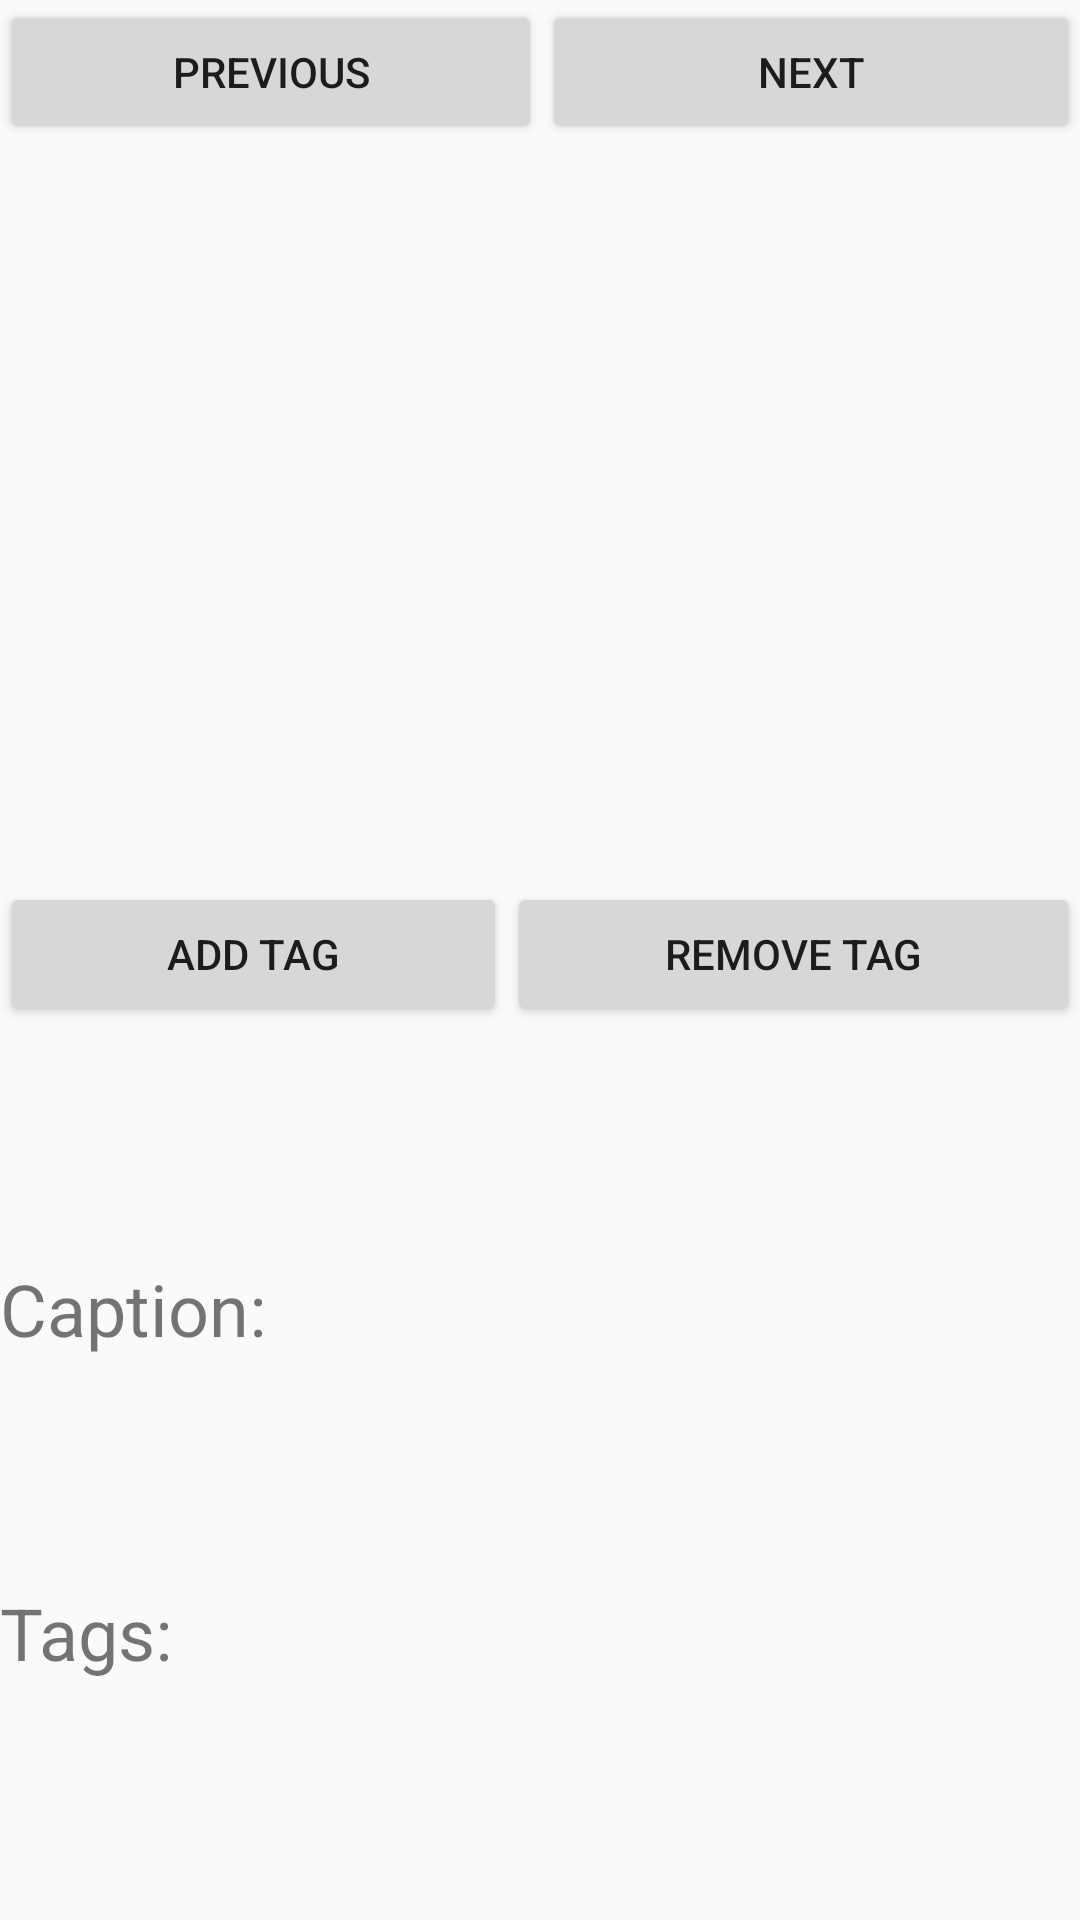

Write the Android layout XML for this screen, with the resource values it uses.
<!-- AndroidManifest.xml: application theme Theme.AppCompat.Light.NoActionBar -->
<!-- res/layout/display.xml -->
<?xml version="1.0" encoding="utf-8"?>
<LinearLayout xmlns:android="http://schemas.android.com/apk/res/android"
    xmlns:app="http://schemas.android.com/apk/res-auto"
    xmlns:tools="http://schemas.android.com/tools"
    android:layout_width="match_parent"
    android:layout_height="match_parent"
    android:orientation="vertical"
    tools:context=".Display">

    <LinearLayout
        android:layout_width="match_parent"
        android:layout_height="wrap_content"
        android:orientation="horizontal">

        <Button
            android:id="@+id/prev_img"
            android:layout_width="wrap_content"
            android:layout_height="wrap_content"
            android:layout_weight="1"
            android:text="Previous"
            android:onClick="prevPhoto"/>

        <Button
            android:id="@+id/next_img"
            android:layout_width="wrap_content"
            android:layout_height="wrap_content"
            android:layout_weight="1"
            android:text="Next"
            android:onClick="nextPhoto"/>
    </LinearLayout>

    <ImageView
        android:id="@+id/picture"
        android:layout_width="match_parent"
        android:layout_height="246dp"
        android:scaleType="fitXY" />

    <LinearLayout
        android:layout_width="match_parent"
        android:layout_height="wrap_content"
        android:layout_weight="1"
        android:orientation="horizontal">

        <Button
            android:id="@+id/addTag"
            android:layout_width="wrap_content"
            android:layout_height="wrap_content"
            android:layout_weight="1"
            android:text="Add Tag"
            android:onClick="addTag"/>

        <Button
            android:id="@+id/removeTag"
            android:layout_width="wrap_content"
            android:layout_height="wrap_content"
            android:layout_weight="1"
            android:text="Remove Tag"
            android:onClick="removeTag"/>
    </LinearLayout>

    <TextView
        android:id="@+id/textView3"
        android:layout_width="match_parent"
        android:layout_height="34dp"
        android:text="Caption: "
        android:textSize="24sp" />

    <TextView
        android:id="@+id/captionText"
        android:layout_width="match_parent"
        android:layout_height="74dp"
        android:textSize="24sp" />

    <TextView
        android:id="@+id/textView5"
        android:layout_width="match_parent"
        android:layout_height="34dp"
        android:text="Tags: "
        android:textSize="24sp" />

    <TextView
        android:id="@+id/tagsText"
        android:layout_width="match_parent"
        android:layout_height="78dp"
        android:textSize="16sp" />

</LinearLayout>
<!-- resources referenced by this layout -->
<resources>

</resources>
